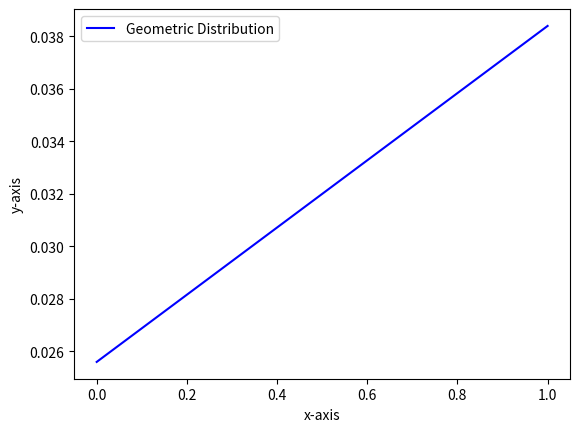

The matplotlib source for this figure:
import matplotlib.pyplot as plt

Ph = 0.6 #Probability of Heads
Pt = 0.4 #Probability of Tails

P1 = ((1-Ph)**(1-1))*Ph
P2 = ((1-Ph)**(2-1))*Ph
P3 = ((1-Ph)**(3-1))*Ph
P4 = ((1-Ph)**(4-1))*Ph
P = 1-(P1 + P2 + P3 + P4)

print(f"The probability by Geometric Distribution of Heads 4 times is: {P4}")
print(f"The probability by Geometric Distribution more than 4 times is: {P}")

pl = [P,P4]

plt.plot(pl , 'b-' , label = 'Geometric Distribution')
plt.xlabel('x-axis')
plt.ylabel('y-axis')
plt.legend()
plt.show()